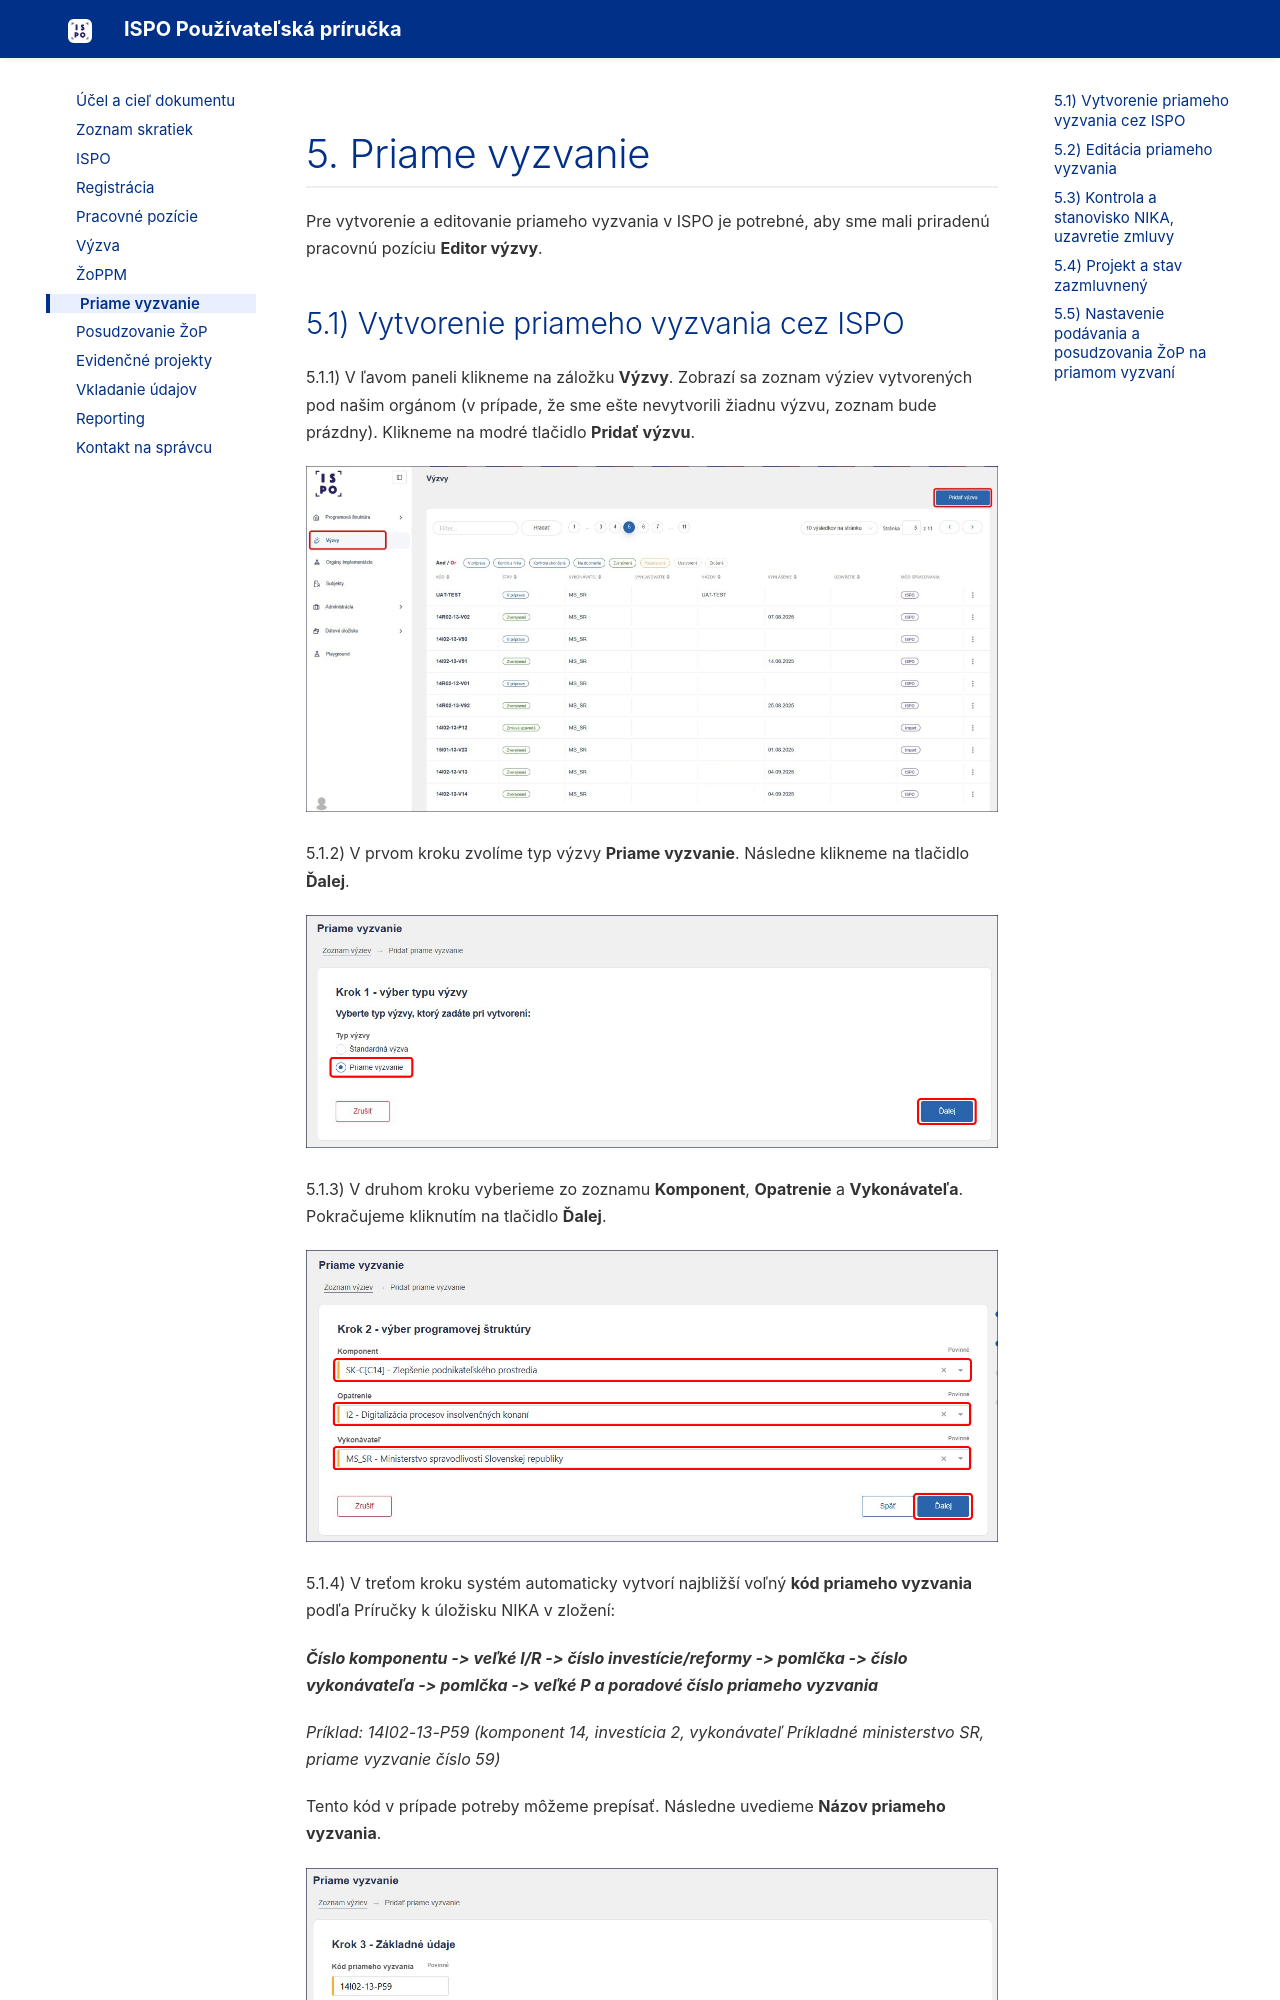

repository: ispo-internal/ispo-user-manual · page: 5-priame-vyzvanie/index.html · generator: mkdocs

# 5. Priame vyzvanie

Pre vytvorenie a editovanie priameho vyzvania v ISPO je potrebné, aby
sme mali priradenú pracovnú pozíciu **Editor výzvy**.

## 5.1) Vytvorenie priameho vyzvania cez ISPO

5.1.1) V ľavom paneli klikneme na záložku **Výzvy**. Zobrazí sa zoznam
výziev vytvorených pod našim orgánom (v prípade, že sme ešte nevytvorili
žiadnu výzvu, zoznam bude prázdny). Klikneme na modré tlačidlo **Pridať
výzvu**.

![Obrázok](media/image260.jpeg)

5.1.2) V prvom kroku zvolíme typ výzvy **Priame vyzvanie**. Následne
klikneme na tlačidlo **Ďalej**.

![Obrázok](media/image261.jpeg)

5.1.3) V druhom kroku vyberieme zo zoznamu **Komponent**, **Opatrenie**
a **Vykonávateľa**. Pokračujeme kliknutím na tlačidlo **Ďalej**.

![Obrázok](media/image262.jpeg)

5.1.4) V treťom kroku systém automaticky vytvorí najbližší voľný **kód
priameho vyzvania** podľa Príručky k úložisku NIKA v zložení:

***Číslo komponentu -\> veľké I/R -\> číslo investície/reformy -\>
pomlčka -\> číslo vykonávateľa -\> pomlčka -\> veľké P a poradové číslo
priameho vyzvania***

*Príklad: 14I02-13-P59 (komponent 14, investícia 2, vykonávateľ
Príkladné ministerstvo SR, priame vyzvanie číslo 59)*

Tento kód v prípade potreby môžeme prepísať. Následne uvedieme **Názov
priameho vyzvania**.

![Obrázok](media/image263.jpeg)
